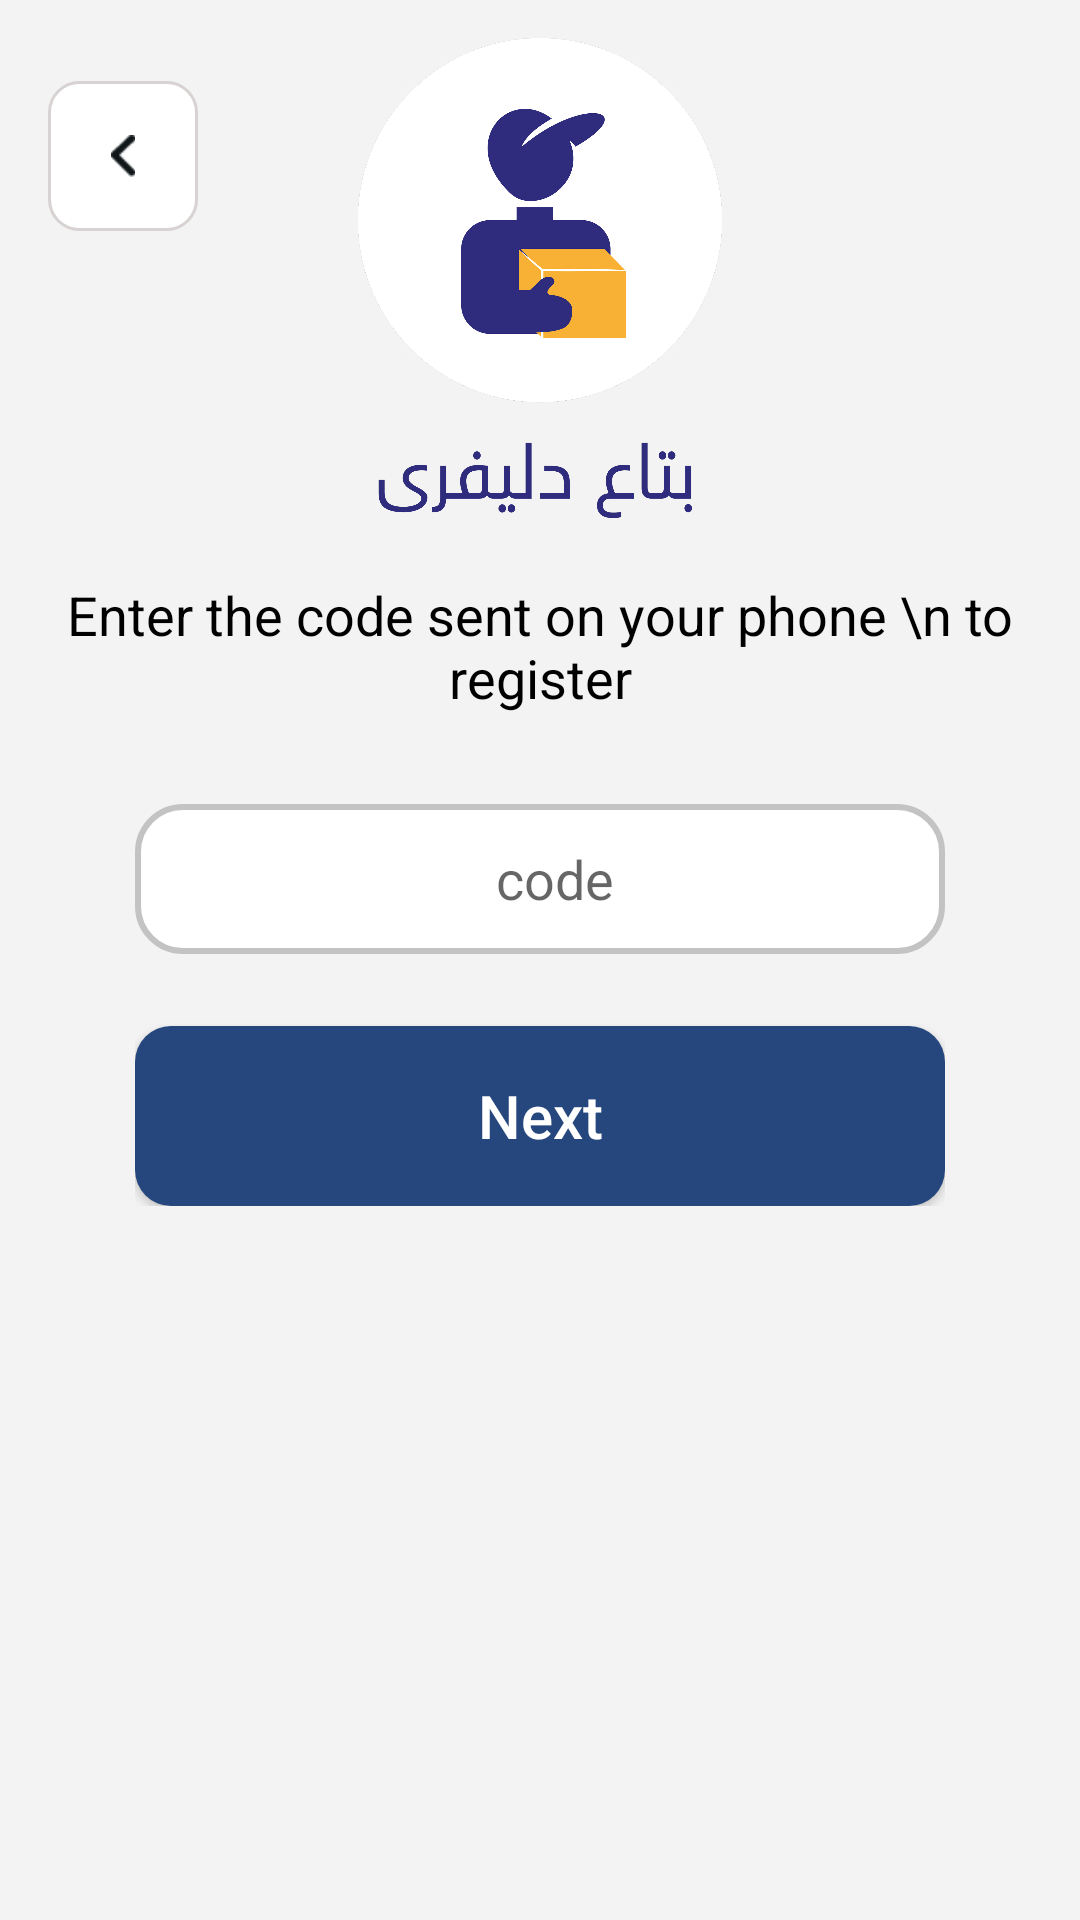

Reconstruct the res/layout file that produces this screen, plus the resources it refers to.
<!-- AndroidManifest.xml: application theme Theme.ElDelivery -->
<!-- res/layout/verification_code_next.xml -->
<?xml version="1.0" encoding="utf-8"?>
<RelativeLayout xmlns:android="http://schemas.android.com/apk/res/android"
    android:layout_width="match_parent"
    android:background="@color/teal_white"
    android:layout_height="match_parent">


    <ImageView
        android:id="@+id/back_deliverylogin"
        android:layout_width="50dp"
        android:layout_height="50dp"
        android:layout_marginStart="16dp"
        android:layout_marginTop="27dp"
        android:background="@drawable/bg_email2"
        android:padding="18dp"
        android:src="@drawable/back" />

    <RelativeLayout
        android:layout_width="match_parent"
        android:layout_height="match_parent"
        android:layout_above="@id/txt1">
        <ImageView
            android:id="@+id/logo"
            android:layout_width="160dp"
            android:layout_height="160dp"
            android:layout_marginBottom="20dp"
            android:layout_centerHorizontal="true"
            android:layout_alignParentBottom="true"
            android:src="@drawable/logo" />
    </RelativeLayout>


    <TextView
        android:id="@+id/txt1"
        android:layout_width="wrap_content"
        android:layout_height="wrap_content"
        android:layout_above="@id/linear"
        android:layout_centerHorizontal="true"
        android:gravity="center"
        android:text="Enter the code sent on your phone \n to register"
        android:textAlignment="center"
        android:textColor="@color/black"
        android:textSize="18sp"


        />
    <LinearLayout
        android:id="@id/linear"
        android:layout_width="270dp"
        android:layout_height="wrap_content"
        android:layout_centerInParent="true"
        android:layout_marginHorizontal="16dp"
        android:orientation="vertical"
        android:paddingTop="30dp">

        <LinearLayout
            android:layout_width="match_parent"
            android:layout_height="50dp"
            android:background="@drawable/linear_bg"
            android:orientation="horizontal">


            <EditText
                android:layout_width="match_parent"
                android:layout_height="match_parent"
                android:layout_marginStart="10dp"
                android:background="@android:color/transparent"
                android:hint="code"
                android:gravity="center"
                />


        </LinearLayout>



        <Button
            android:layout_width="match_parent"
            android:layout_height="60dp"
            android:layout_marginTop="24dp"
            android:background="@drawable/bg_btn_login"
            android:text="Next"
            android:textAllCaps="false"
            android:textColor="@color/white"
            android:textSize="20sp" />



    </LinearLayout>



</RelativeLayout>
<!-- resources referenced by this layout -->
<resources>
  <color name="black">#FF000000</color>
  <color name="teal_white">#F3F3F3</color>
  <color name="white">#FFFFFFFF</color>
  <!-- drawable back: png bitmap (drawable-v24, 241 bytes) -->
  <!-- drawable bg_btn_login (drawable-v24) -->
  <?xml version="1.0" encoding="utf-8"?>
  <shape android:shape="rectangle" xmlns:android="http://schemas.android.com/apk/res/android">
  
      <solid android:color="#26477D" />
      <corners android:radius="12dp" />
  </shape>
  <!-- drawable bg_email2 (drawable-v24) -->
  <?xml version="1.0" encoding="utf-8"?>
  <shape android:shape="rectangle"   xmlns:android="http://schemas.android.com/apk/res/android">
  
      <solid android:color="@color/white" />
      <corners android:radius="10dp" />
      <stroke android:color="#D8D2D2"
          android:width="1dp"/>
  
  </shape>
  <!-- drawable linear_bg (drawable-v24) -->
  <?xml version="1.0" encoding="utf-8"?>
  <shape android:shape="rectangle" xmlns:android="http://schemas.android.com/apk/res/android">
  
      <solid android:color="@color/white" />
      <corners android:radius="15dp" />
      <stroke
          android:color="#C3C3C3"
          android:width="2dp"
          />
  
  
  </shape>
  <!-- drawable logo: png bitmap (drawable-v24, 265791 bytes) -->
  <style name="Theme.ElDelivery" parent="Theme.AppCompat.Light">
          
          <item name="colorPrimary">#1025A3</item>
          <item name="colorPrimaryVariant">@color/purple_700</item>
          <item name="colorOnPrimary">@color/white</item>
          
          <item name="colorSecondary">@color/teal_200</item>
          <item name="colorSecondaryVariant">@color/teal_700</item>
          <item name="colorOnSecondary">@color/black</item>
          
          <item name="android:statusBarColor" tools:targetApi="l">?attr/colorPrimaryVariant</item>
          
          <item name="windowActionBar">false</item>
          <item name="windowNoTitle">true</item>
      </style>
  <color name="purple_700">#FF3700B3</color>
  <color name="teal_200">#FF03DAC5</color>
  <color name="teal_700">#FF018786</color>
</resources>
